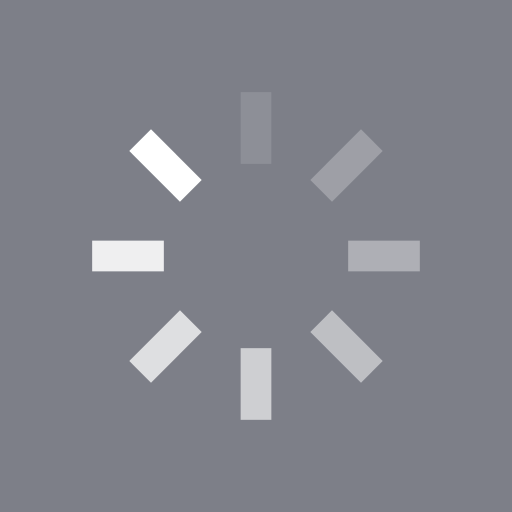
t = 0.00 s
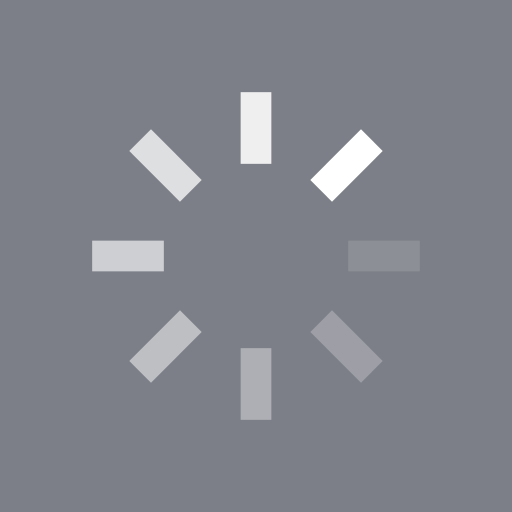
t = 0.25 s
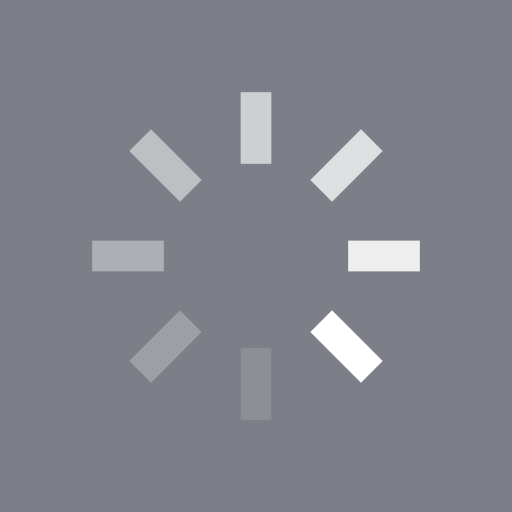
t = 0.50 s
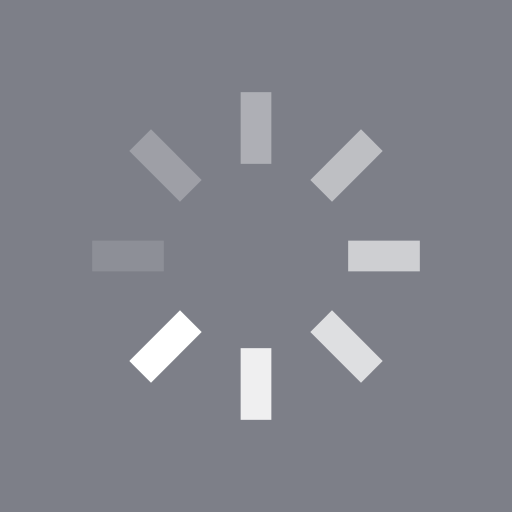
t = 0.75 s

The animated SVG that drew these frames (rendered in a browser with its animation timeline set to each time). Animation: 8 SMIL elements (animate=8); one cycle of 1.00 s, repeats indefinitely.

<?xml version="1.0" encoding="utf-8"?>
<svg xmlns="http://www.w3.org/2000/svg" xmlns:xlink="http://www.w3.org/1999/xlink" style="margin: auto; background: rgb(125, 127, 136); display: block; shape-rendering: auto;" width="200px" height="200px" viewBox="0 0 100 100" preserveAspectRatio="xMidYMid">
<g transform="rotate(0 50 50)">
  <rect x="47" y="18" rx="0" ry="0" width="6" height="14" fill="#ffffff">
    <animate attributeName="opacity" values="1;0" keyTimes="0;1" dur="1s" begin="-0.875s" repeatCount="indefinite"></animate>
  </rect>
</g><g transform="rotate(45 50 50)">
  <rect x="47" y="18" rx="0" ry="0" width="6" height="14" fill="#ffffff">
    <animate attributeName="opacity" values="1;0" keyTimes="0;1" dur="1s" begin="-0.75s" repeatCount="indefinite"></animate>
  </rect>
</g><g transform="rotate(90 50 50)">
  <rect x="47" y="18" rx="0" ry="0" width="6" height="14" fill="#ffffff">
    <animate attributeName="opacity" values="1;0" keyTimes="0;1" dur="1s" begin="-0.625s" repeatCount="indefinite"></animate>
  </rect>
</g><g transform="rotate(135 50 50)">
  <rect x="47" y="18" rx="0" ry="0" width="6" height="14" fill="#ffffff">
    <animate attributeName="opacity" values="1;0" keyTimes="0;1" dur="1s" begin="-0.5s" repeatCount="indefinite"></animate>
  </rect>
</g><g transform="rotate(180 50 50)">
  <rect x="47" y="18" rx="0" ry="0" width="6" height="14" fill="#ffffff">
    <animate attributeName="opacity" values="1;0" keyTimes="0;1" dur="1s" begin="-0.375s" repeatCount="indefinite"></animate>
  </rect>
</g><g transform="rotate(225 50 50)">
  <rect x="47" y="18" rx="0" ry="0" width="6" height="14" fill="#ffffff">
    <animate attributeName="opacity" values="1;0" keyTimes="0;1" dur="1s" begin="-0.25s" repeatCount="indefinite"></animate>
  </rect>
</g><g transform="rotate(270 50 50)">
  <rect x="47" y="18" rx="0" ry="0" width="6" height="14" fill="#ffffff">
    <animate attributeName="opacity" values="1;0" keyTimes="0;1" dur="1s" begin="-0.125s" repeatCount="indefinite"></animate>
  </rect>
</g><g transform="rotate(315 50 50)">
  <rect x="47" y="18" rx="0" ry="0" width="6" height="14" fill="#ffffff">
    <animate attributeName="opacity" values="1;0" keyTimes="0;1" dur="1s" begin="0s" repeatCount="indefinite"></animate>
  </rect>
</g>
<!-- [ldio] generated by https://loading.io/ --></svg>
